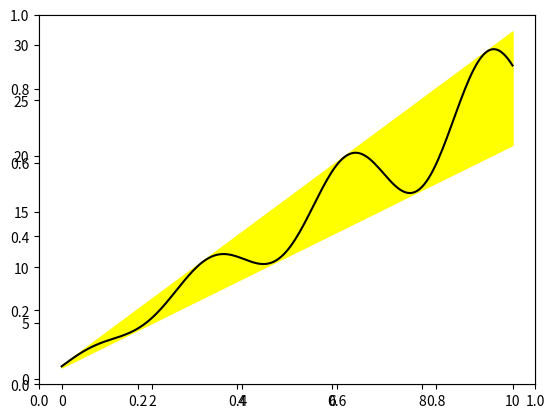
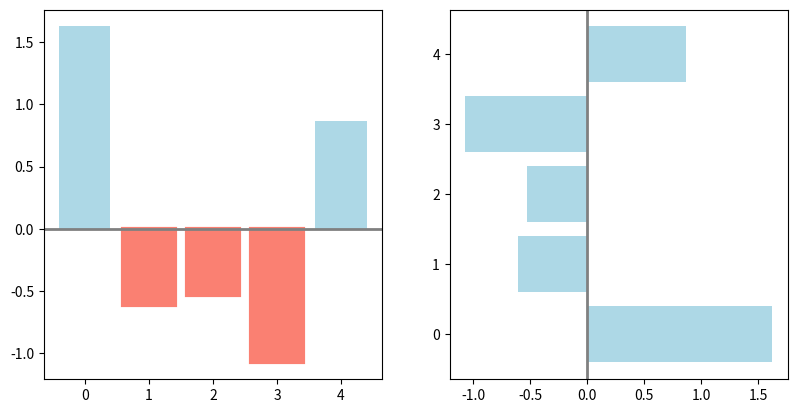

Recreate these plots in Python, in order.
import matplotlib.pyplot as plt
import numpy as np
fig = plt.figure()   #Figure对象，可以理解成我们需要一张画板才能开始绘图


# fig = plt.figure()
# ax = fig.add_subplot(111)
# ax.set(xlim=[0.5, 4.5], ylim=[-2, 8], title='An Example Axes', ylabel='Y-Axis', xlabel='X-Axis')
# plt.show()   #轴



# fig, axes = plt.subplots(nrows=2, ncols=2)
# axes[0,0].set(title='Upper Left')
# #axes[0,1].set(title='Upper Right')
# axes[1,0].set(title='Lower Left')
# axes[1,1].set(title='Lower Right')
# plt.plot([1, 2, 3, 4], [10, 20, 25, 30], color='lightblue', linewidth=3)
# plt.xlim(0.5, 4.5)
# plt.show()




# x = np.linspace(0, np.pi)
# y_sin = np.sin(x)
# y_cos = np.cos(x)
# ax1 = fig.add_subplot(221)
# ax2 = fig.add_subplot(222)
# ax3 = fig.add_subplot(223)
# ax1.plot(x, y_sin)
# ax2.plot(x, y_sin, 'go--', linewidth=2, markersize=12)
# ax3.plot(x, y_cos, color='red', marker='+', linestyle='dashed')



#条形图
x = np.linspace(0, 10, 200)
data_obj = {'x': x, 'y1': 2 * x + 1, 'y2': 3 * x + 1.2, 'mean': 0.5 * x * np.cos(2*x) + 2.5 * x + 1.1}
fig, ax = plt.subplots()
ax = fig.add_subplot(111)
#填充两条线之间的颜色
ax.fill_between('x', 'y1', 'y2', color='yellow', data=data_obj)
#Plot the "centerline" with `plot`
ax.plot('x', 'mean', color='black', data=data_obj)
plt.show()



np.random.seed(1)
x = np.arange(5)
y = np.random.randn(5)
fig, axes = plt.subplots(ncols=2, figsize=plt.figaspect(1./2))
vert_bars = axes[0].bar(x, y, color='lightblue', align='center')

# We could have also done this with two separate calls to `ax.bar` and numpy boolean indexing.
for bar, height in zip(vert_bars, y):
    if height < 0:
        bar.set(edgecolor='darkred', color='salmon', linewidth=3)
horiz_bars = axes[1].barh(x, y, color='lightblue', align='center')
#在水平或者垂直方向上画线
axes[0].axhline(0, color='gray', linewidth=2)
axes[1].axvline(0, color='gray', linewidth=2)
plt.show()



# x = np.linspace(-1,2,100)
# y = x * np.sin(10 * np.pi * x) + 2
# plt.plot(x,y)
# plt.show()
